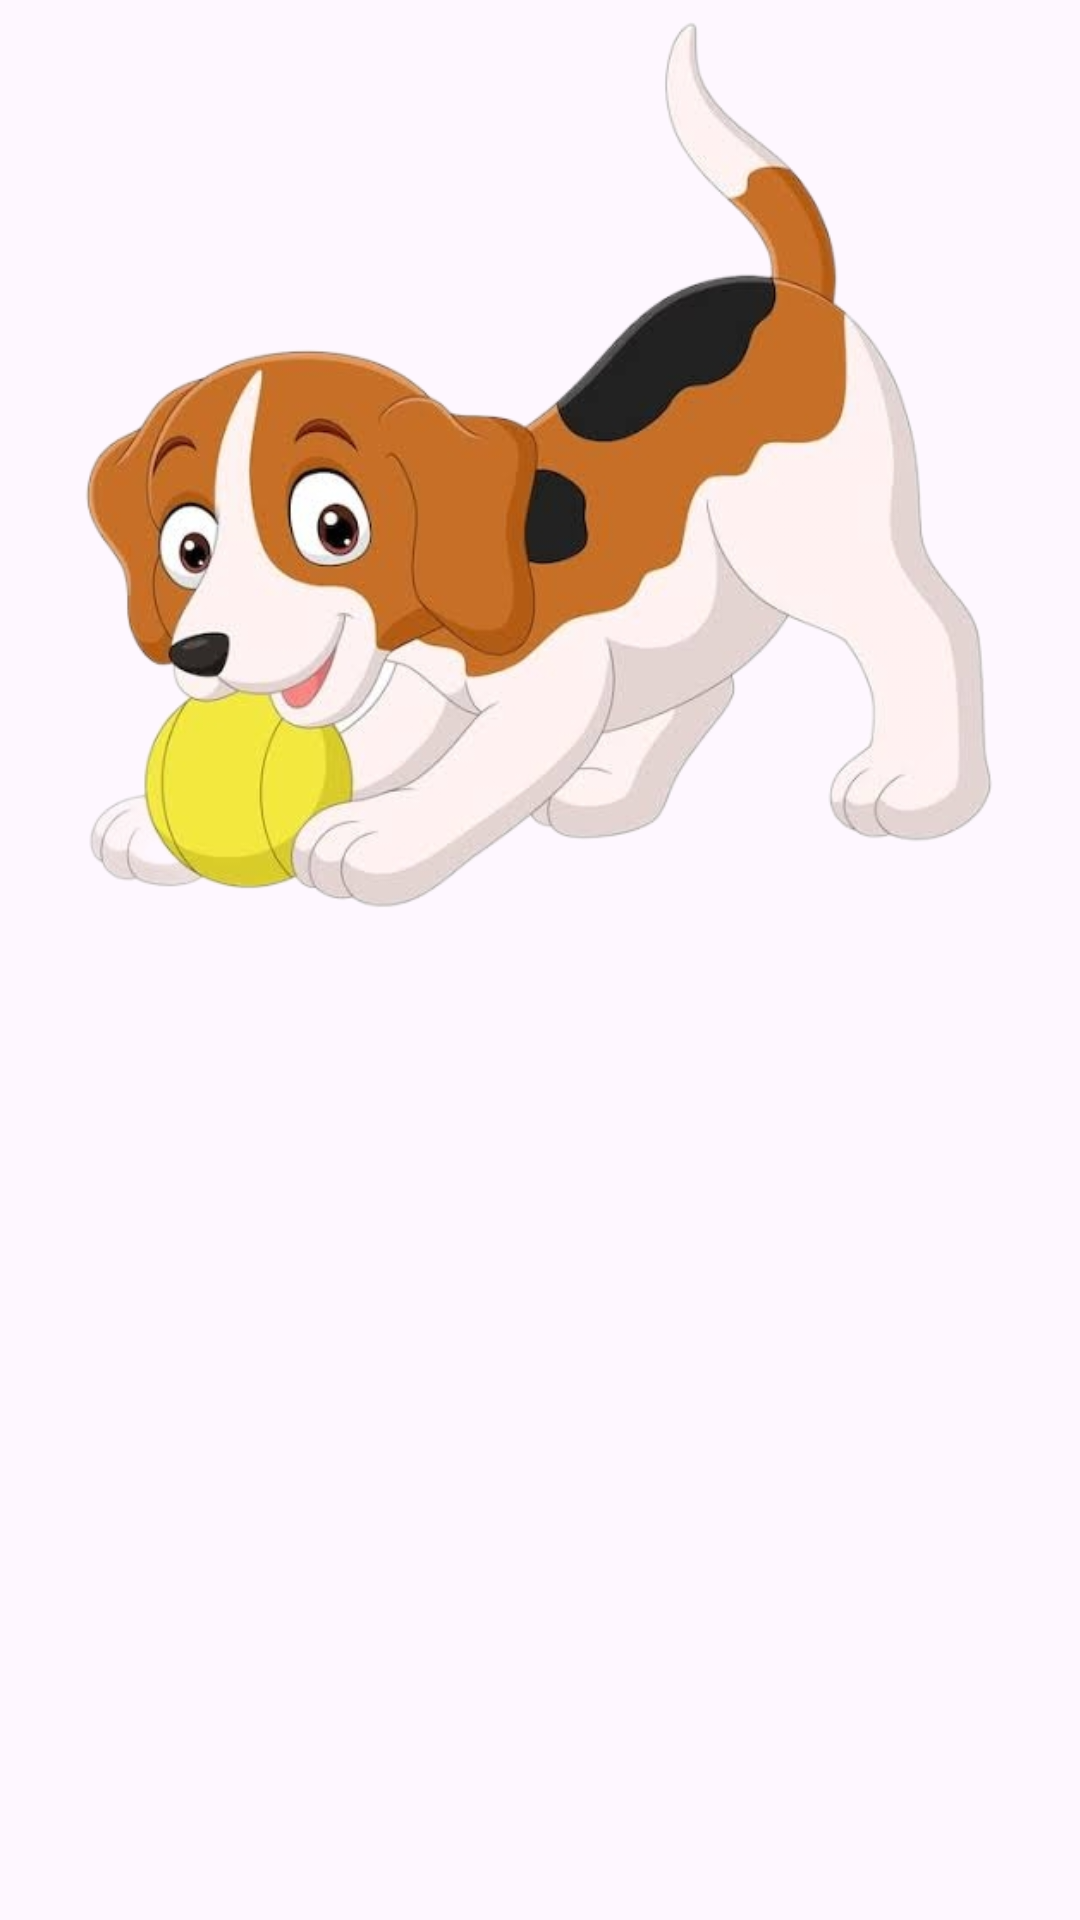

Here is an Android app screen rendered from its layout file. Give the layout XML and the strings, colors and styles it references.
<!-- AndroidManifest.xml: application theme Theme.TheTamagotchiApplication -->
<!-- res/layout/activity_pet_playing_page.xml -->
<?xml version="1.0" encoding="utf-8"?>
<androidx.constraintlayout.widget.ConstraintLayout xmlns:android="http://schemas.android.com/apk/res/android"
    xmlns:app="http://schemas.android.com/apk/res-auto"
    xmlns:tools="http://schemas.android.com/tools"
    android:id="@+id/main"
    android:layout_width="match_parent"
    android:layout_height="match_parent"
    tools:context=".PetPlayingPage">

    <ImageView
        android:id="@+id/PetPlayingImage"
        android:layout_width="318dp"
        android:layout_height="368dp"
        android:layout_marginStart="46dp"
        android:layout_marginTop="16dp"
        android:layout_marginEnd="47dp"
        android:layout_marginBottom="347dp"
        app:layout_constraintBottom_toBottomOf="parent"
        app:layout_constraintEnd_toEndOf="parent"
        app:layout_constraintStart_toStartOf="parent"
        app:layout_constraintTop_toTopOf="parent"
        app:srcCompat="@drawable/pet_playing_image" />

    <TextView
        android:id="@+id/PetPlayingMessage"
        android:layout_width="wrap_content"
        android:layout_height="wrap_content"
        android:layout_marginTop="412dp"
        android:layout_marginBottom="259dp"
        android:text="@string/pet_playing"
        android:textSize="24sp"
        app:layout_constraintBottom_toBottomOf="parent"
        app:layout_constraintEnd_toEndOf="parent"
        app:layout_constraintStart_toStartOf="parent"
        app:layout_constraintTop_toTopOf="parent" />

    <Button
        android:id="@+id/ReturnButton3"
        android:layout_width="wrap_content"
        android:layout_height="wrap_content"
        android:layout_marginStart="155dp"
        android:layout_marginTop="519dp"
        android:layout_marginEnd="165dp"
        android:layout_marginBottom="164dp"
        android:text="@string/returnbutton03"
        app:layout_constraintBottom_toBottomOf="parent"
        app:layout_constraintEnd_toEndOf="parent"
        app:layout_constraintStart_toStartOf="parent"
        app:layout_constraintTop_toTopOf="parent" />
</androidx.constraintlayout.widget.ConstraintLayout>
<!-- resources referenced by this layout -->
<resources>
  <!-- drawable pet_playing_image: png bitmap (drawable-normal, 230976 bytes) -->
  <string name="pet_playing">Your pet is almost finished playing. You can go back to the starting page.</string>
  <string name="returnbutton03">Return</string>
  <style name="Theme.TheTamagotchiApplication" parent="Base.Theme.TheTamagotchiApplication" />
  <style name="Base.Theme.TheTamagotchiApplication" parent="Theme.Material3.DayNight.NoActionBar">
          
          
      </style>
</resources>
